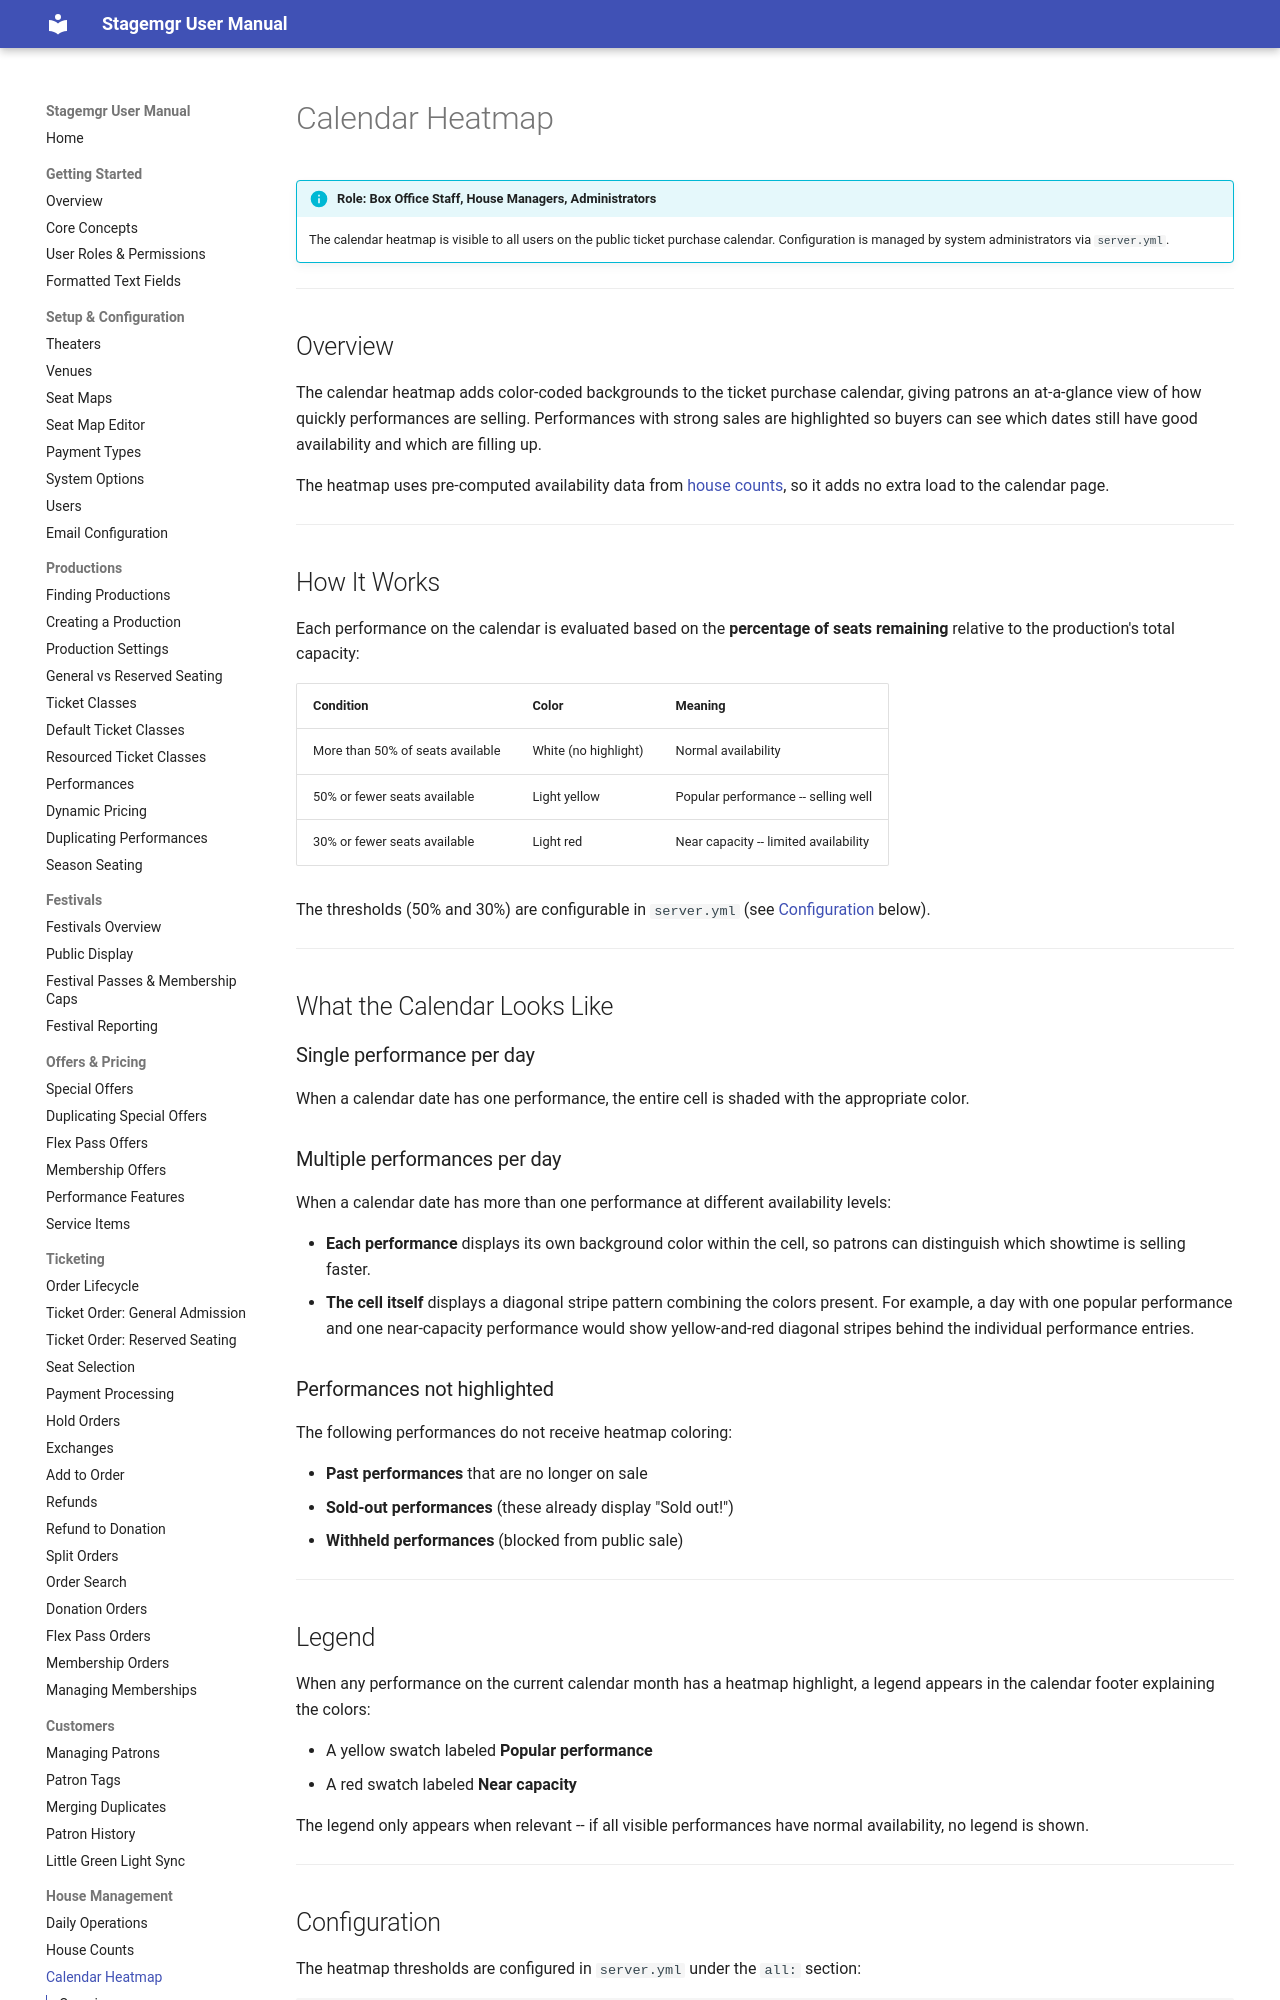

repository: jwechsler/stagemgr · page: house-management/calendar-heatmap/index.html · generator: mkdocs

# Calendar Heatmap

!!! info "Role: Box Office Staff, House Managers, Administrators"
    The calendar heatmap is visible to all users on the public ticket purchase calendar. Configuration is managed by system administrators via `server.yml`.

---

## Overview

The calendar heatmap adds color-coded backgrounds to the ticket purchase calendar, giving patrons an at-a-glance view of how quickly performances are selling. Performances with strong sales are highlighted so buyers can see which dates still have good availability and which are filling up.

The heatmap uses pre-computed availability data from [house counts](house-counts.md), so it adds no extra load to the calendar page.

---

## How It Works

Each performance on the calendar is evaluated based on the **percentage of seats remaining** relative to the production's total capacity:

| Condition | Color | Meaning |
|-----------|-------|---------|
| More than 50% of seats available | White (no highlight) | Normal availability |
| 50% or fewer seats available | Light yellow | Popular performance -- selling well |
| 30% or fewer seats available | Light red | Near capacity -- limited availability |

The thresholds (50% and 30%) are configurable in `server.yml` (see [Configuration](#configuration) below).

---

## What the Calendar Looks Like

### Single performance per day

When a calendar date has one performance, the entire cell is shaded with the appropriate color.

### Multiple performances per day

When a calendar date has more than one performance at different availability levels:

- **Each performance** displays its own background color within the cell, so patrons can distinguish which showtime is selling faster.
- **The cell itself** displays a diagonal stripe pattern combining the colors present. For example, a day with one popular performance and one near-capacity performance would show yellow-and-red diagonal stripes behind the individual performance entries.

### Performances not highlighted

The following performances do not receive heatmap coloring:

- **Past performances** that are no longer on sale
- **Sold-out performances** (these already display "Sold out!")
- **Withheld performances** (blocked from public sale)

---

## Legend

When any performance on the current calendar month has a heatmap highlight, a legend appears in the calendar footer explaining the colors:

- A yellow swatch labeled **Popular performance**
- A red swatch labeled **Near capacity**

The legend only appears when relevant -- if all visible performances have normal availability, no legend is shown.

---
